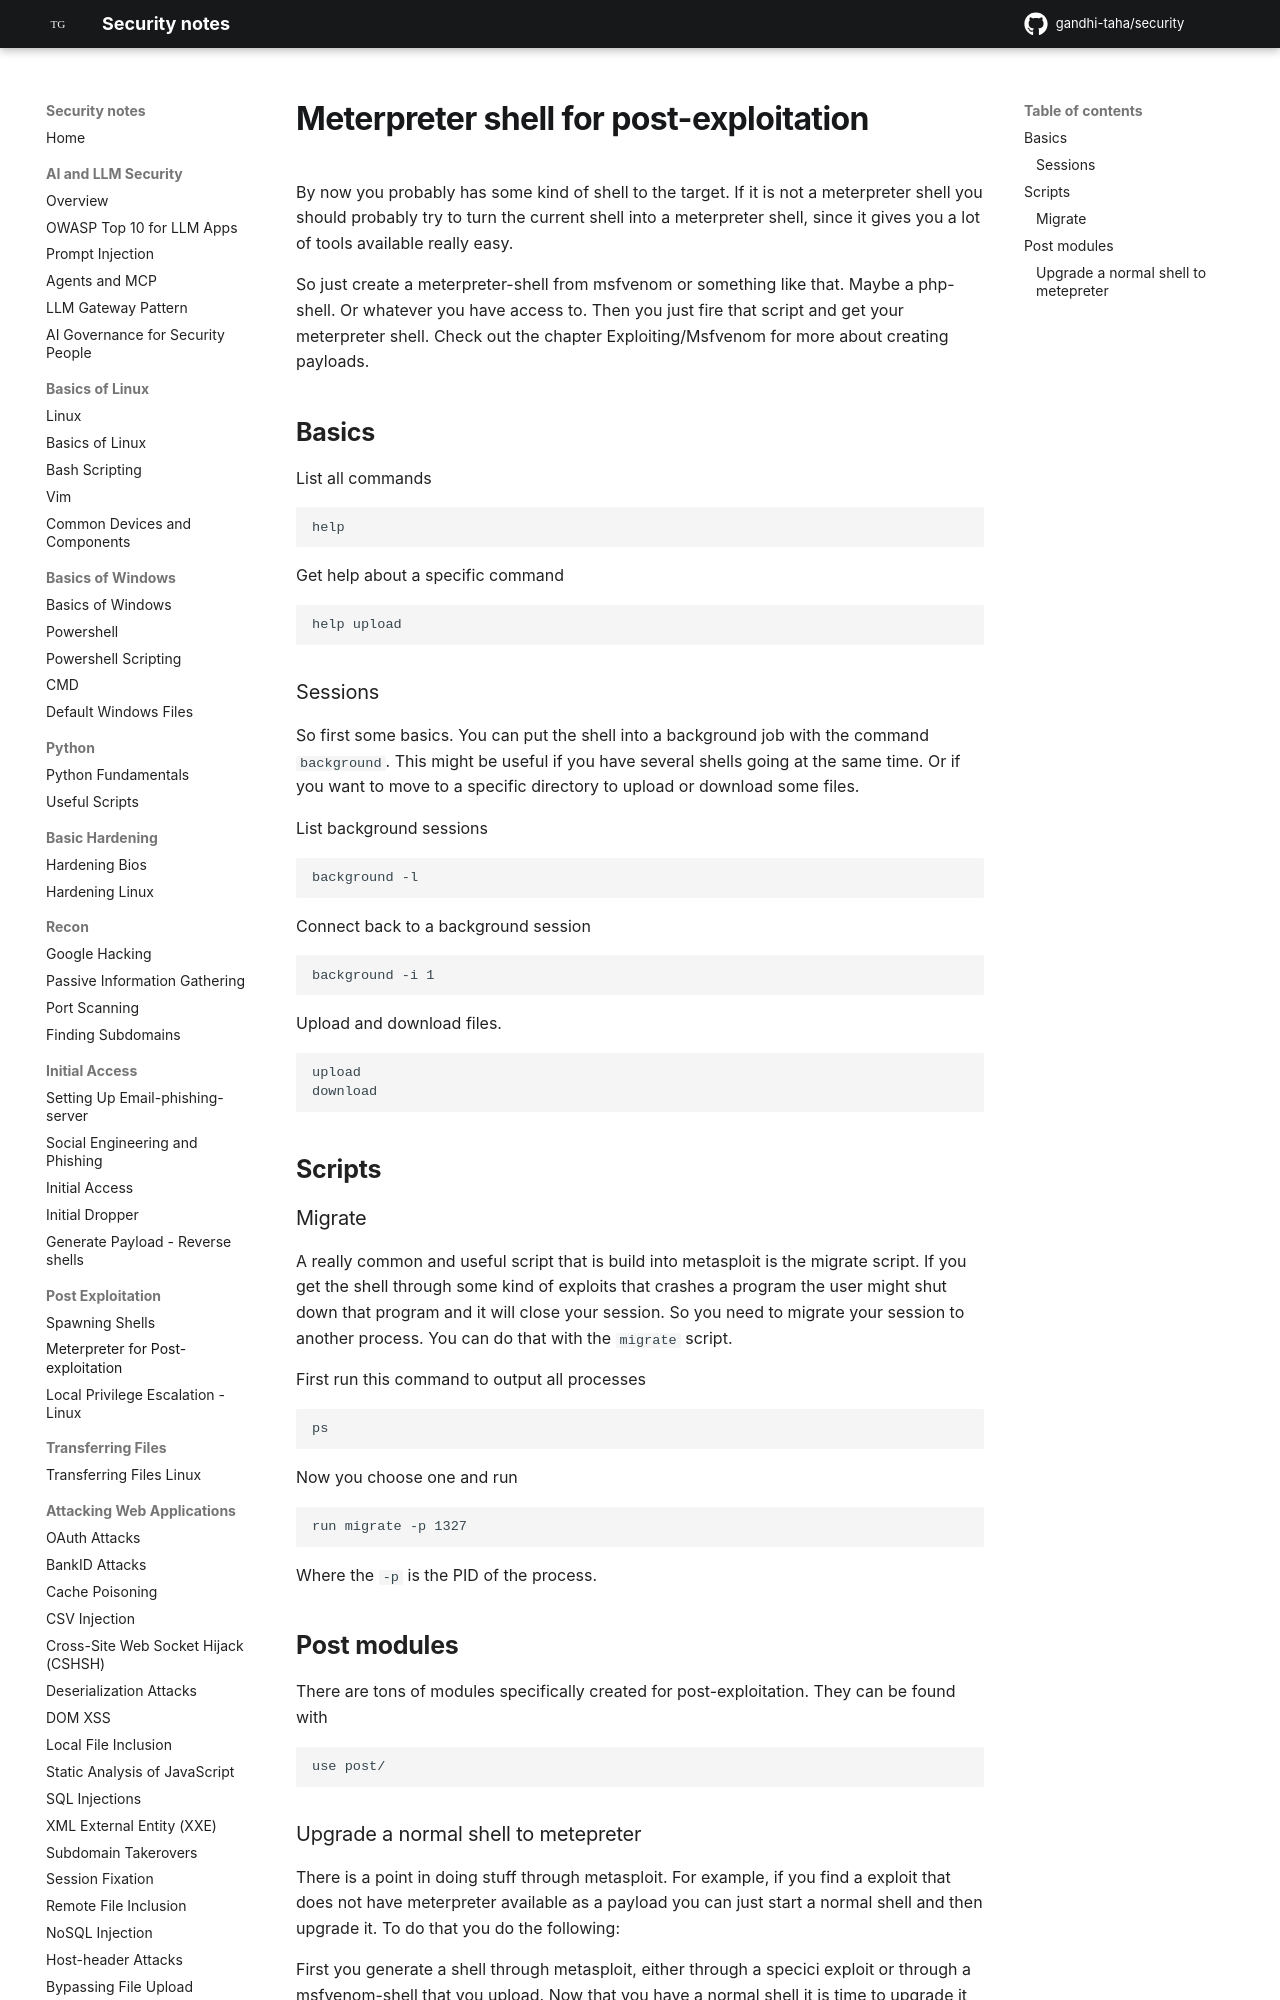

repository: gandhi-taha/security · page: post_exploitation/getting_meterpreter_shell/index.html · generator: mkdocs

# Meterpreter shell for post-exploitation

By now you probably has some kind of shell to the target. If it is not a meterpreter shell you should probably try to turn the current shell into a meterpreter shell, since it gives you a lot of tools available really easy.

So just create a meterpreter-shell from msfvenom or something like that. Maybe a php-shell. Or whatever you have access to. Then you just fire that script and get your meterpreter shell. Check out the chapter Exploiting/Msfvenom for more about creating payloads.


## Basics

List all commands
```
help
```

Get help about a specific command
```
help upload
```

### Sessions
So first some basics. You can put the shell into a background job with the command `background`. This might be useful if you have several shells going at the same time. Or if you want to move to a specific directory to upload or download some files.

List background sessions
```
background -l
```

Connect back to a background session
```
background -i 1
```

Upload and download files.
```
upload
download
```


## Scripts
